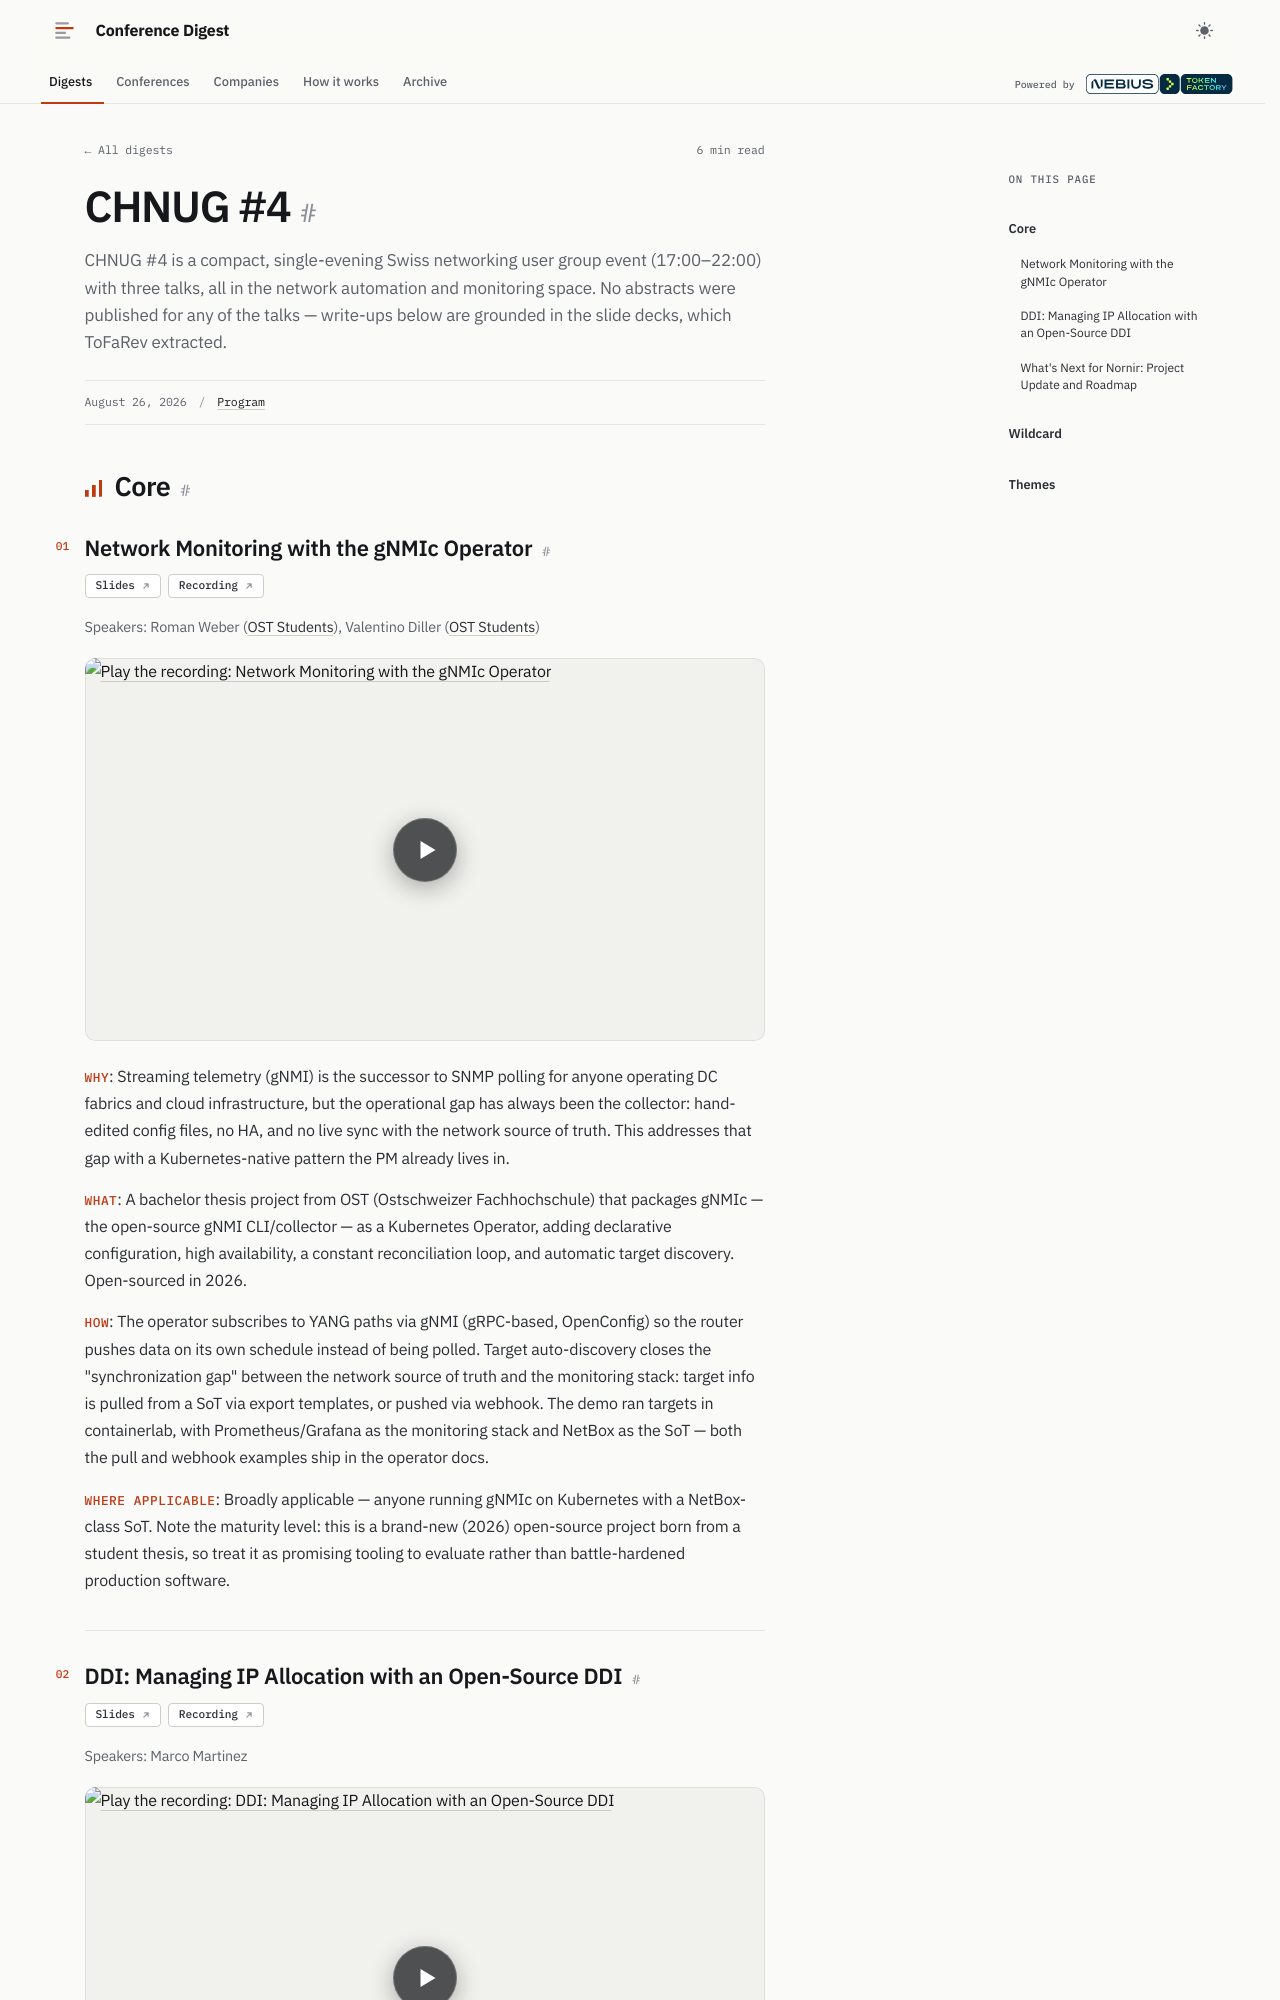

repository: hellt/conference-digest · page: chnug-4/index.html · generator: mkdocs

<!--
conference: CHNUG #4
source_url: https://chnug.ch/chnug004
generated: 2026-11-11
registry_key: chnug-4
written_by: ToFaRev (zai-org/GLM-5.3)
-->

# CHNUG #4

CHNUG #4 is a compact, single-evening Swiss networking user group event (17:00–22:00) with three talks, all in the network automation and monitoring space. No abstracts were published for any of the talks — write-ups below are grounded in the slide decks, which ToFaRev extracted.

## Core

### Network Monitoring with the gNMIc Operator

**Links:** [Slides](https://chnug.ch/chnug004/slides/chnug004-BA-gNMIc_operator-chnug.pdf) · [Recording](https://youtu.be/Tq85WB6UK7c)

Speakers: Roman Weber (OST Students), Valentino Diller (OST Students)

- **Why**: Streaming telemetry (gNMI) is the successor to SNMP polling for anyone operating DC fabrics and cloud infrastructure, but the operational gap has always been the collector: hand-edited config files, no HA, and no live sync with the network source of truth. This addresses that gap with a Kubernetes-native pattern the PM already lives in.
- **What**: A bachelor thesis project from OST (Ostschweizer Fachhochschule) that packages gNMIc — the open-source gNMI CLI/collector — as a Kubernetes Operator, adding declarative configuration, high availability, a constant reconciliation loop, and automatic target discovery. Open-sourced in 2026.
- **How**: The operator subscribes to YANG paths via gNMI (gRPC-based, OpenConfig) so the router pushes data on its own schedule instead of being polled. Target auto-discovery closes the "synchronization gap" between the network source of truth and the monitoring stack: target info is pulled from a SoT via export templates, or pushed via webhook. The demo ran targets in containerlab, with Prometheus/Grafana as the monitoring stack and NetBox as the SoT — both the pull and webhook examples ship in the operator docs.
- **Where applicable**: Broadly applicable — anyone running gNMIc on Kubernetes with a NetBox-class SoT. Note the maturity level: this is a brand-new (2026) open-source project born from a student thesis, so treat it as promising tooling to evaluate rather than battle-hardened production software.
